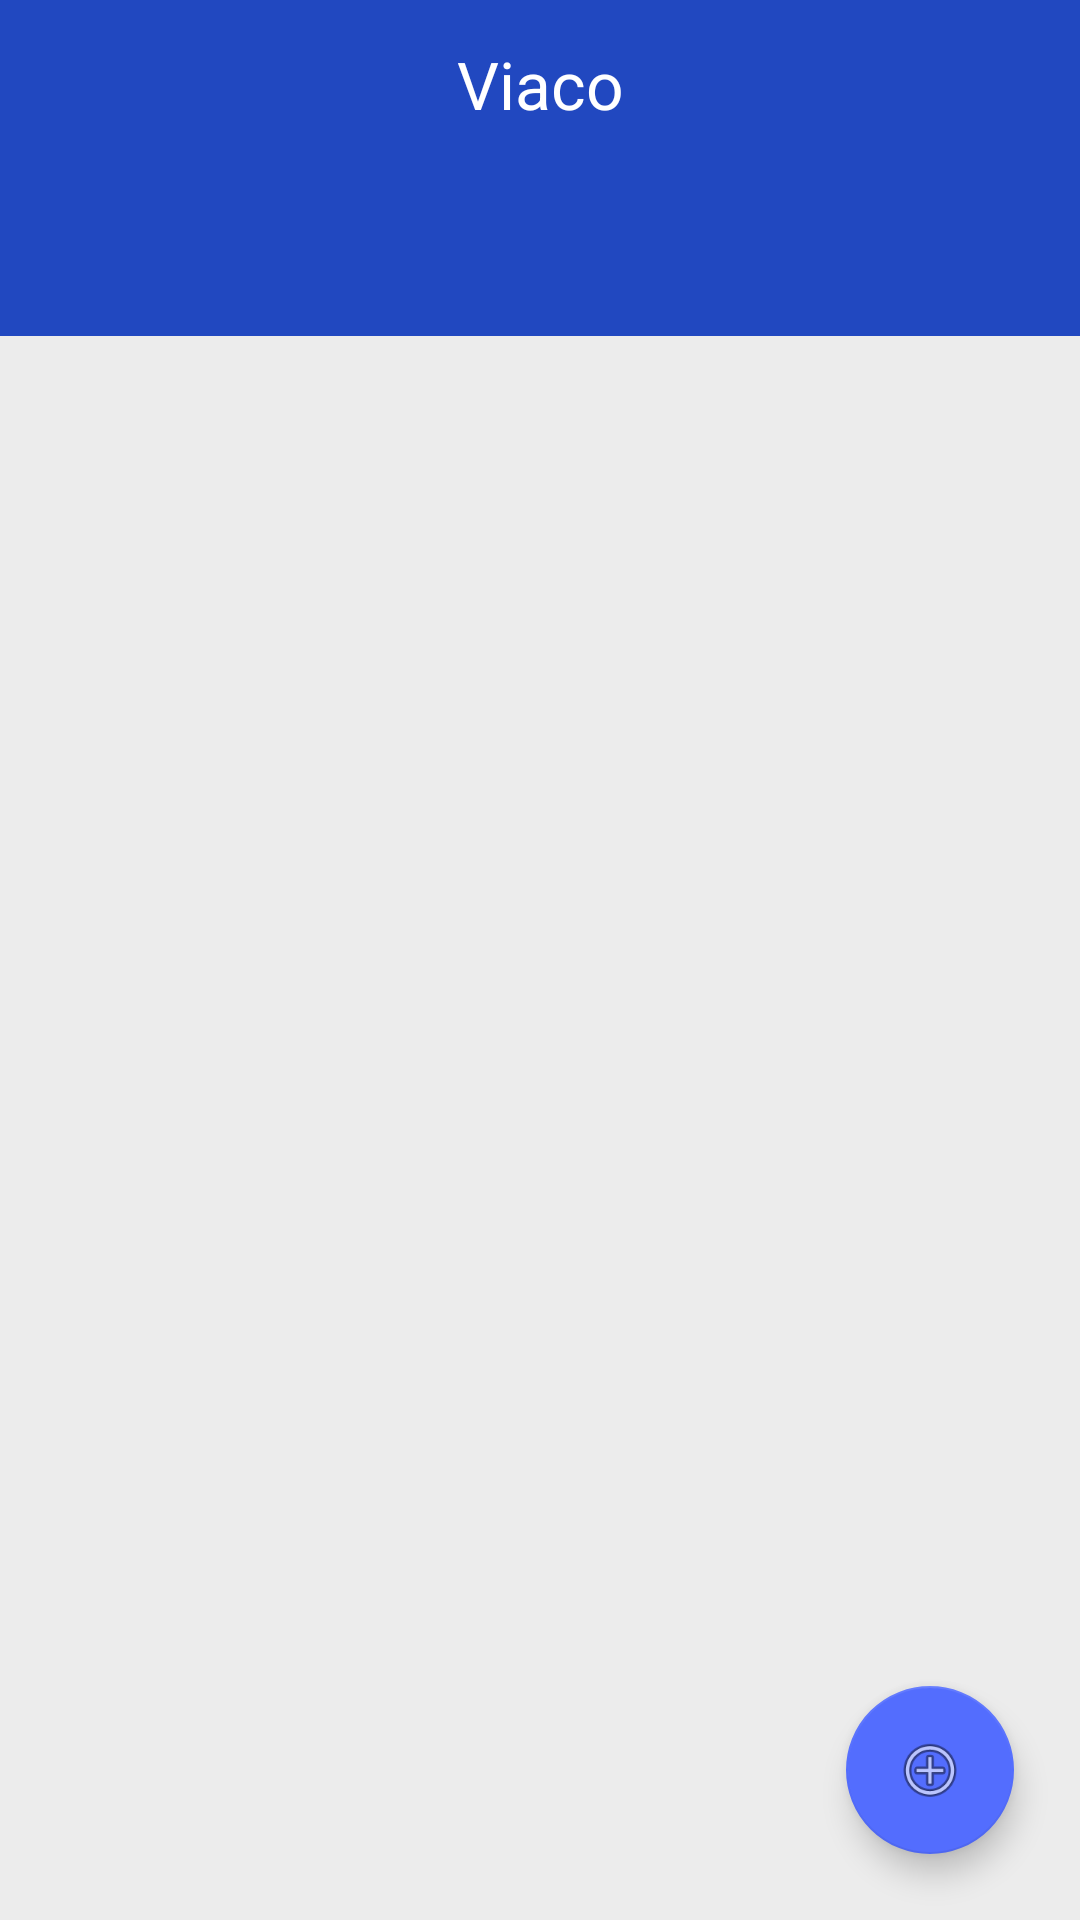

Produce the Android XML layout that renders to this screen, including the resource entries it uses.
<!-- AndroidManifest.xml: application theme AppTheme -->
<!-- res/layout/activity_main.xml -->
<?xml version="1.0" encoding="utf-8"?>
<RelativeLayout xmlns:android="http://schemas.android.com/apk/res/android"
    xmlns:app="http://schemas.android.com/apk/res-auto"
    android:background="@color/light_gray"
    android:layout_width="match_parent"
    android:layout_height="match_parent">

    <android.support.v7.widget.Toolbar
        android:id="@+id/toolbar_top"
        android:layout_width="match_parent"
        android:layout_height="wrap_content"
        android:background="?attr/colorPrimary">


        <TextView
            android:id="@+id/toolbar_title"
            android:layout_width="wrap_content"
            android:layout_height="wrap_content"
            android:layout_gravity="center"
            android:text="@string/app_name"
            android:textColor="@android:color/white"
            android:textSize="@dimen/size_big_text"
            app:fontFamily="@font/ubuntu" />


    </android.support.v7.widget.Toolbar>

    <android.support.design.widget.TabLayout
        android:id="@+id/tab"
        android:layout_width="match_parent"
        android:layout_height="wrap_content"
        android:layout_below="@id/toolbar_top"
        android:background="@color/colorPrimary"
        android:minHeight="?attr/actionBarSize"
        android:theme="@style/ThemeOverlay.AppCompat.Dark.ActionBar"
        app:tabBackground="@color/colorPrimary"
        app:tabGravity="fill"
        app:tabIndicatorColor="@android:color/white"
        app:tabTextColor="@android:color/white" />


    <android.support.design.widget.FloatingActionButton
        android:id="@+id/fab_create"
        android:layout_width="wrap_content"
        android:layout_height="wrap_content"
        android:layout_alignParentEnd="true"
        android:layout_alignParentBottom="true"
        android:layout_marginTop="@dimen/padding_minor"
        android:layout_marginStart="@dimen/padding_big"
        android:layout_marginEnd="@dimen/padding_big"
        android:layout_marginBottom="@dimen/padding_big"
        android:elevation="8dp"
        android:src="@android:drawable/ic_menu_add" />

    <android.support.v4.view.ViewPager
        android:id="@+id/pager"
        android:layout_width="match_parent"
        android:layout_height="match_parent"
        android:layout_below="@id/tab"
        app:layout_behavior="@string/appbar_scrolling_view_behavior" />

</RelativeLayout>
<!-- resources referenced by this layout -->
<resources>
  <color name="colorPrimary">#2148C0</color>
  <color name="light_gray">#ececec</color>
  <dimen name="padding_big">22dp</dimen>
  <dimen name="padding_minor">6dp</dimen>
  <dimen name="size_big_text">22sp</dimen>
  <string name="app_name">Viaco</string>
  <style name="AppTheme" parent="Theme.AppCompat.Light.NoActionBar">
          
          <item name="colorPrimary">@color/colorPrimary</item>
          <item name="android:windowActionBar">false</item>
          <item name="colorPrimaryDark">@color/colorPrimaryDark</item>
          <item name="colorAccent">@color/colorAccent</item>
      </style>
  <color name="colorPrimaryDark">#1942bf</color>
  <color name="colorAccent">#536dfe</color>
</resources>
